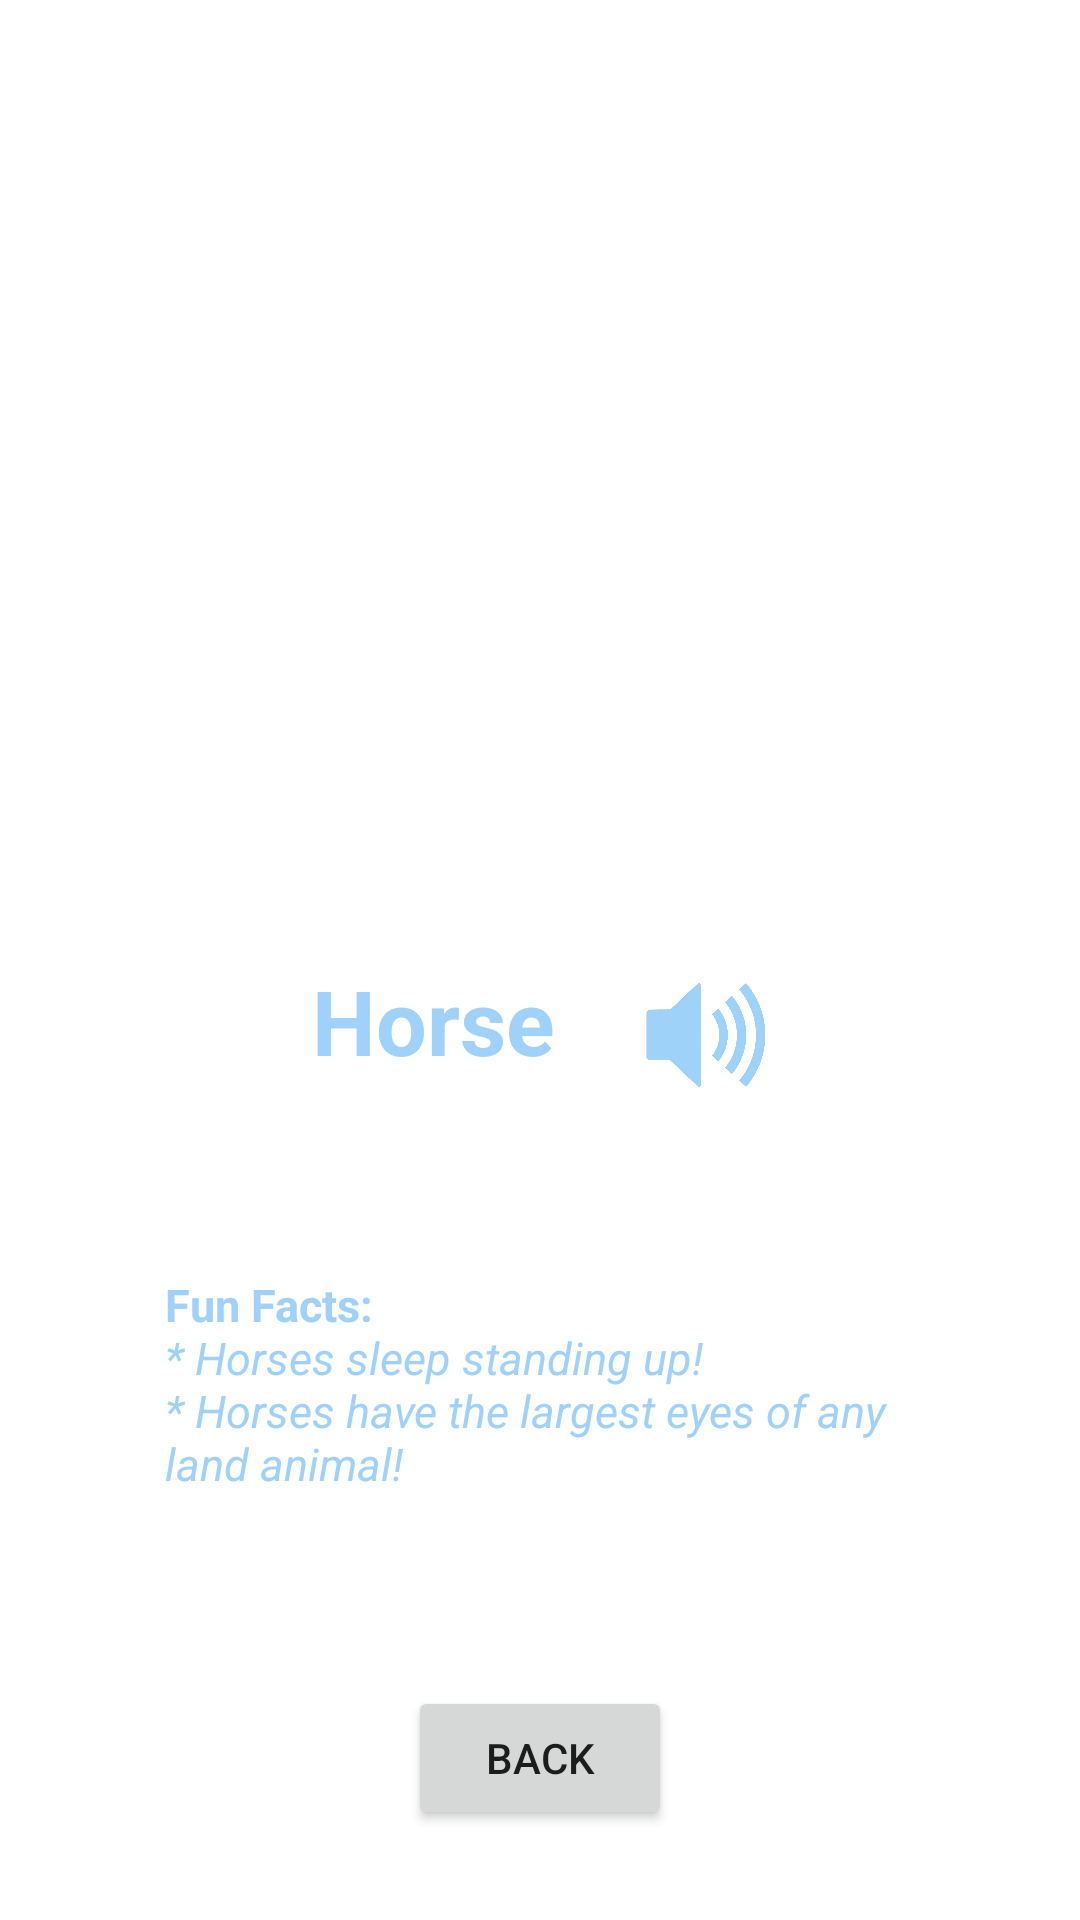

Layout XML and referenced resources for this Android screen:
<!-- AndroidManifest.xml: application theme Theme.BarnyardLearn -->
<!-- res/layout/activity_horse.xml -->
<?xml version="1.0" encoding="utf-8"?>
<androidx.constraintlayout.widget.ConstraintLayout xmlns:android="http://schemas.android.com/apk/res/android"
    xmlns:app="http://schemas.android.com/apk/res-auto"
    xmlns:tools="http://schemas.android.com/tools"
    android:layout_width="match_parent"
    android:layout_height="match_parent"
    tools:context=".AnimalActivity">

    <Button
        android:id="@+id/button"
        android:layout_width="wrap_content"
        android:layout_height="wrap_content"
        android:layout_marginBottom="30dp"
        android:onClick="back"
        android:text="@string/back"
        app:layout_constraintBottom_toBottomOf="parent"
        app:layout_constraintEnd_toEndOf="parent"
        app:layout_constraintStart_toStartOf="parent" />

    <ImageView
        android:id="@+id/horse"
        android:layout_width="300dp"
        android:layout_height="300dp"
        android:layout_marginTop="20dp"
        app:layout_constraintTop_toTopOf="parent"
        app:layout_constraintEnd_toEndOf="parent"
        app:layout_constraintStart_toStartOf="parent"
        app:srcCompat="@drawable/horse" />

    <TextView
        android:id="@+id/name"
        android:layout_width="wrap_content"
        android:layout_height="wrap_content"
        android:layout_marginEnd="25dp"
        android:text="@string/horse"
        android:textSize="30sp"
        android:textStyle="bold"
        android:textColor="@color/sky_blue"
        app:layout_constraintEnd_toStartOf="@id/volume"
        app:layout_constraintTop_toBottomOf="@id/horse" />

    <ImageView
        android:id="@+id/volume"
        android:layout_width="50dp"
        android:layout_height="50dp"
        android:layout_marginEnd="70dp"
        android:onClick="noise"
        app:layout_constraintEnd_toEndOf="@id/horse"
        app:layout_constraintTop_toBottomOf="@id/horse"
        app:srcCompat="@drawable/volume" />

    <TextView
        android:id="@+id/horseFact"
        android:layout_width="match_parent"
        android:layout_height="wrap_content"
        android:layout_marginStart="55dp"
        android:layout_marginEnd="55dp"
        android:text="@string/horse_fun"
        android:textColor="@color/sky_blue"
        android:textSize="15sp"
        app:layout_constraintEnd_toEndOf="parent"
        app:layout_constraintStart_toStartOf="parent"
        app:layout_constraintTop_toBottomOf="@id/name"
        app:layout_constraintBottom_toTopOf="@id/button" />

</androidx.constraintlayout.widget.ConstraintLayout>
<!-- resources referenced by this layout -->
<resources>
  <color name="sky_blue">#FF9FD1F9</color>
  <!-- drawable volume: png bitmap (drawable, 49598 bytes) -->
  <string name="back">Back</string>
  <string name="horse">Horse</string>
  <string name="horse_fun"><b>Fun Facts: \n</b><i>* Horses sleep standing up! \n*
          Horses have the largest eyes of any land animal!</i></string>
  <style name="Theme.BarnyardLearn" parent="Theme.MaterialComponents.DayNight.DarkActionBar">
          
          <item name="colorPrimary">@color/sky_blue</item>
          <item name="colorPrimaryVariant">@color/sky_blue</item>
          <item name="colorOnPrimary">@color/white</item>
          
          <item name="colorSecondary">@color/teal_200</item>
          <item name="colorSecondaryVariant">@color/teal_700</item>
          <item name="colorOnSecondary">@color/black</item>
          
          <item name="android:statusBarColor" tools:targetApi="l">?attr/colorPrimaryVariant</item>
          
      </style>
  <color name="white">#FFFFFFFF</color>
  <color name="teal_200">#FF03DAC5</color>
  <color name="teal_700">#FF018786</color>
  <color name="black">#FF000000</color>
</resources>
